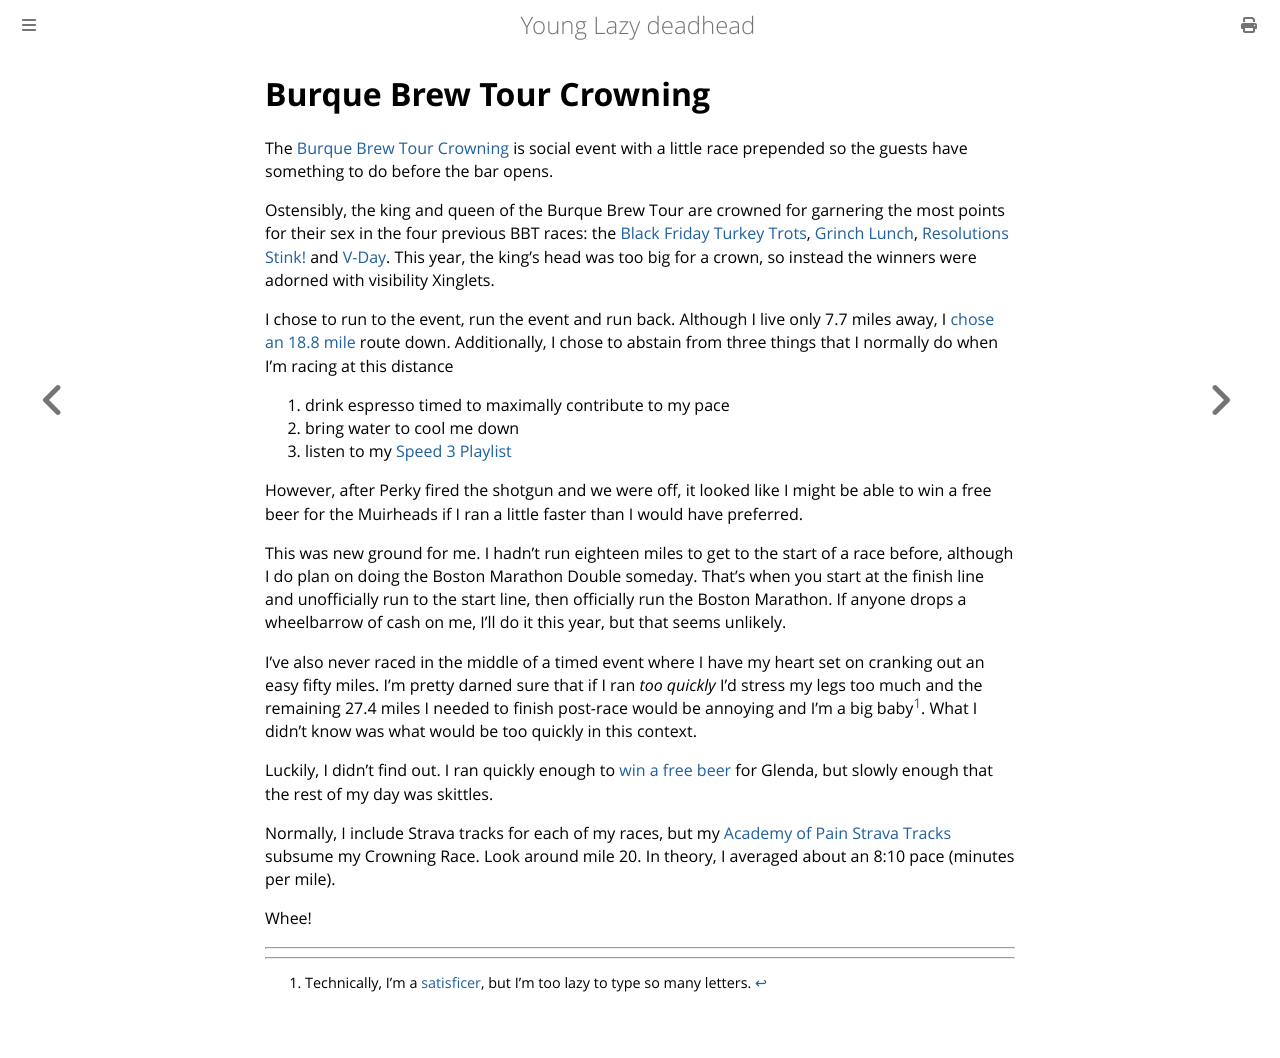

repository: ctm/yld · page: running/past/2023/brew-crowning.html · generator: mdbook

# Burque Brew Tour Crowning

The [Burque Brew Tour
Crowning](https://www.facebook.com/events/1307112846691234) is social event
with a little race prepended so the guests have something to do before the
bar opens.

Ostensibly, the king and queen of the Burque Brew Tour are crowned for
garnering the most points for their sex in the four previous BBT
races: the [Black Friday Turkey Trots](../2022/black_friday.md),
[Grinch Lunch](../2022/grinch_lunch.md), [Resolutions
Stink!](resolutions-stink.md) and [V-Day](v-day.md).  This year, the king's
head was too big for a crown, so instead the winners were adorned with
visibility Xinglets.

I chose to run to the event, run the event and run back. Although I
live only 7.7 miles away, I [chose an 18.8 mile](academy-of-pain.md)
route down.  Additionally, I chose to abstain from three things that I
normally do when I'm racing at this distance

1. drink espresso timed to maximally contribute to my pace
2. bring water to cool me down
3. listen to my [Speed 3 Playlist](https://www.youtube.com/playlist?list=PLiHB06ix3lYik1aF8qZpFQN3A1QAtzTFu)

However, after Perky fired the shotgun and we were off, it looked like
I might be able to win a free beer for the Muirheads if I ran a little
faster than I would have preferred.

This was new ground for me.  I hadn't run eighteen miles to get to the
start of a race before, although I do plan on doing the Boston Marathon
Double someday.  That's when you start at the finish line and
unofficially run to the start line, then officially run the Boston
Marathon.  If anyone drops a wheelbarrow of cash on me, I'll do it
this year, but that seems unlikely.

I've also never raced in the middle of a timed event where I have my
heart set on cranking out an easy fifty miles. I'm pretty darned sure
that if I ran _too quickly_ I'd stress my legs too much and the
remaining 27.4 miles I needed to finish post-race would be annoying
and I'm a big baby[^1].  What I didn't know was what would be too
quickly in this context.

Luckily, I didn't find out. I ran quickly enough to [win a free
beer](https://www.webscorer.com/racedetails?raceid=309537&did=376999&gender=M)
for Glenda, but slowly enough that the rest of my day was skittles.

Normally, I include Strava tracks for each of my races, but my [Academy of
Pain Strava Tracks](https://www.strava.com/activities/8777534313)
subsume my Crowning Race. Look around mile 20.  In theory, I averaged
about an 8:10 pace (minutes per mile).

Whee!

<hr/>

[^1]: Technically, I'm a
[satisficer](https://en.wikipedia.org/wiki/Satisficing), but I'm too lazy to
type so many letters.
